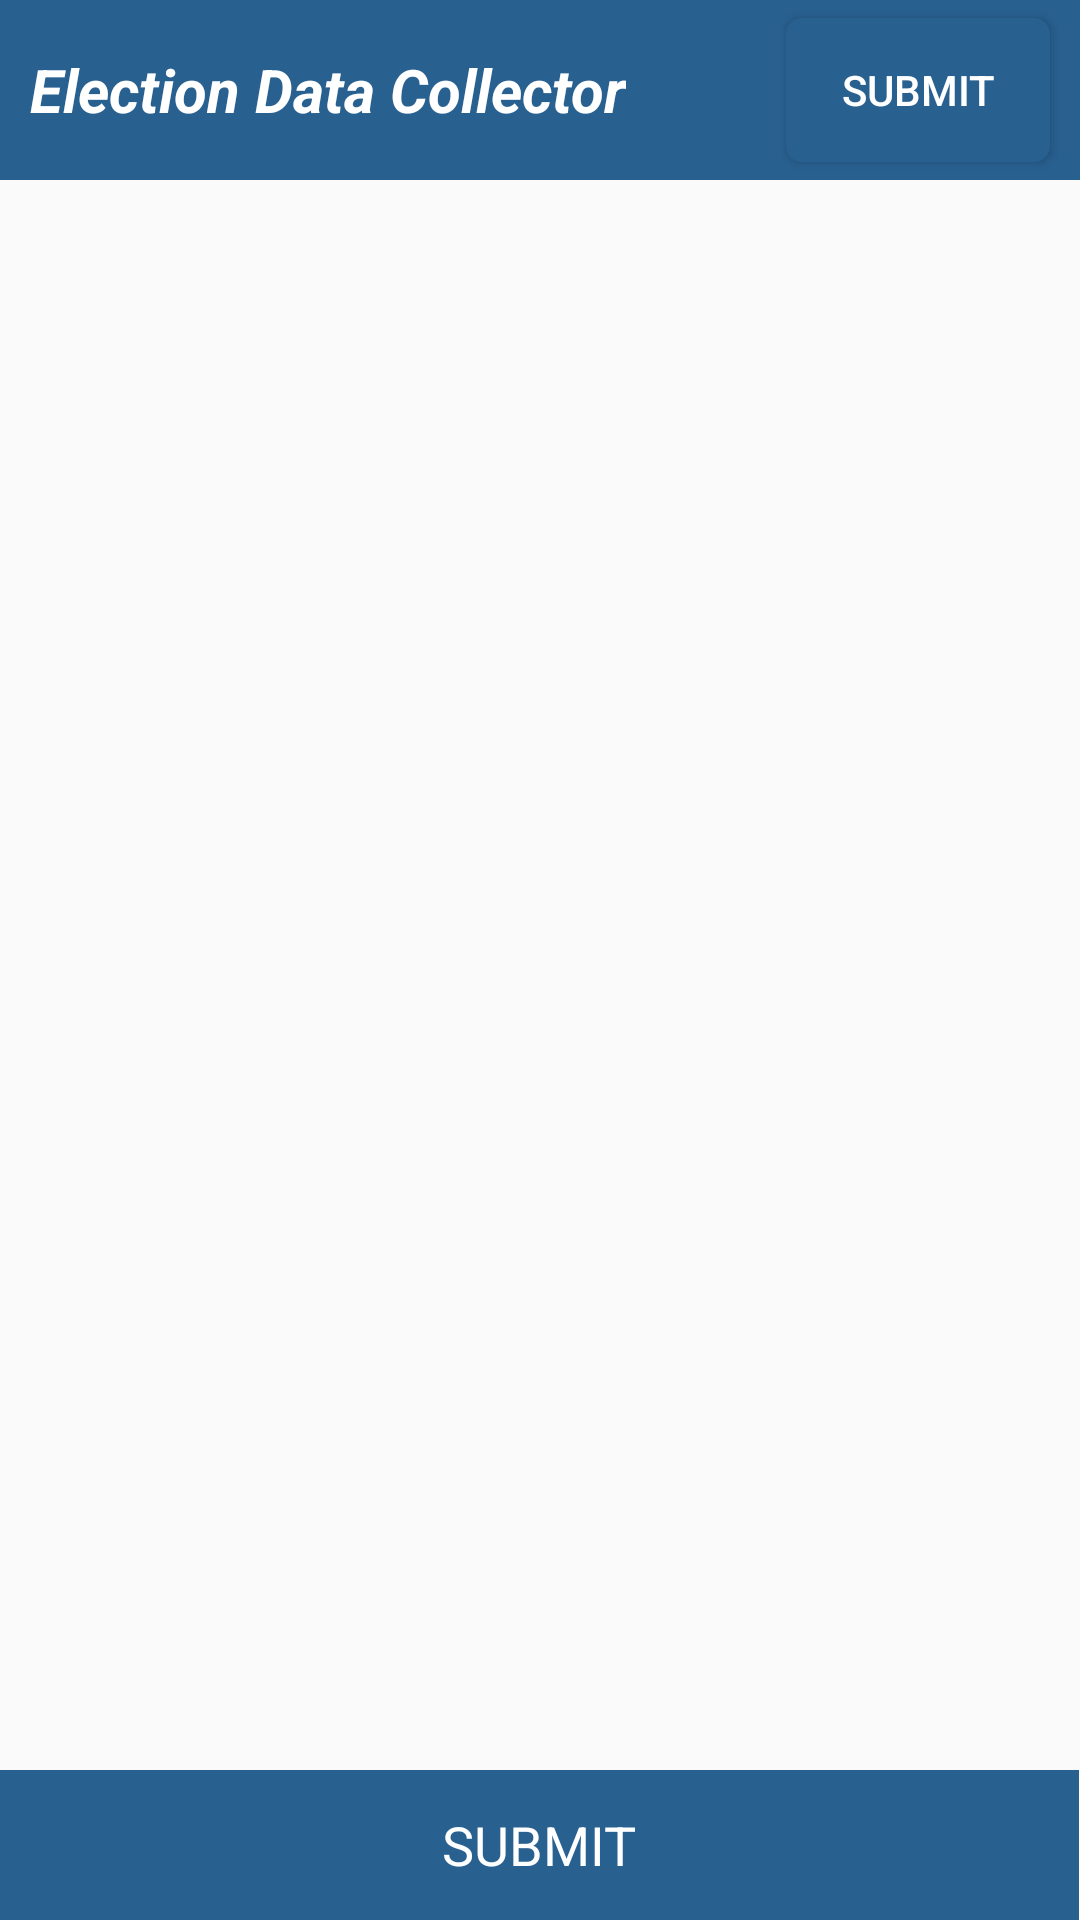

The Android layout XML behind this screen, and the referenced resources:
<!-- AndroidManifest.xml: application theme AppTheme -->
<!-- res/layout/constituency_activity.xml -->
<?xml version="1.0" encoding="utf-8"?>
<RelativeLayout xmlns:android="http://schemas.android.com/apk/res/android"
    xmlns:tools="http://schemas.android.com/tools"
    android:id="@+id/activity_main"
    android:layout_width="match_parent"
    android:layout_height="match_parent"
    >

    <RelativeLayout
        android:layout_alignParentTop="true"
        android:layout_width="match_parent"
        android:id="@+id/rl_header"
        android:background="@color/colorAccent"
        android:layout_height="60dp">
        <TextView
            android:layout_marginLeft="10dp"
            android:layout_centerVertical="true"
            android:textSize="20dp"
            android:textColor="@color/white"
            android:text="Election Data Collector"
            android:textStyle="bold|italic"
            android:layout_width="wrap_content"
            android:layout_height="wrap_content"></TextView>

        <Button

            android:layout_width="wrap_content"
            android:text="Submit"
            android:layout_centerVertical="true"
            android:id="@+id/logout"
            android:layout_marginRight="10dp"
            android:onClick="submitConstituency"
            android:textColor="@color/white"
            android:layout_alignParentRight="true"
            android:background="@drawable/rectangle_blue_fill"
            android:layout_height="wrap_content" />



    </RelativeLayout>

    <RelativeLayout
        android:layout_width="match_parent"
        android:layout_height="wrap_content"
        android:layout_below="@+id/rl_header"
        android:layout_above="@+id/rl_submit">

        <android.support.v7.widget.RecyclerView
            android:layout_width="match_parent"
            android:layout_height="match_parent"
            android:id="@+id/rec_constituency">

        </android.support.v7.widget.RecyclerView>

    </RelativeLayout>

    <LinearLayout
        android:layout_width="match_parent"
        android:layout_height="50dp"
        android:id="@+id/rl_submit"
        android:layout_alignParentBottom="true"
        android:weightSum="2"

        >

        <TextView
            android:layout_width="match_parent"
            android:layout_height="match_parent"
            android:text="SUBMIT"
            android:layout_weight="1"
            android:onClick="submitConstituency"
            android:gravity="center"
            android:background="@color/colorAccent"
            android:textSize="18sp"
            android:textColor="@color/white"/>
        <View
            android:layout_width="1dp"
            android:layout_height="match_parent"
            android:background="@color/white"/>

        <TextView
            android:layout_width="match_parent"
            android:layout_height="match_parent"
            android:text="SKIP"
            android:visibility="gone"
            android:layout_weight="1"
            android:gravity="center"
            android:onClick="skipConstituency"
            android:background="@color/colorAccent"
            android:textSize="18sp"
            android:textColor="@color/white"/>

    </LinearLayout>


</RelativeLayout>
<!-- resources referenced by this layout -->
<resources>
  <color name="colorAccent">#286090</color>
  <color name="white">#FFFFFF</color>
  <!-- drawable rectangle_blue_fill (drawable) -->
  <?xml version="1.0" encoding="UTF-8"?>
  <shape xmlns:android="http://schemas.android.com/apk/res/android" android:id="@+id/listview_background_shape">
      <stroke android:width="1dp" android:color="@color/colorPrimary" />
      <padding android:left="1dp"
          android:top="1dp"
          android:right="1dp"
          android:bottom="1dp" />
  
      <corners android:radius="5dp"/>
      <solid android:color="@color/colorPrimary" />
  </shape>
  <style name="AppTheme" parent="Theme.AppCompat.Light.NoActionBar">
          
          <item name="colorPrimary">@color/colorPrimary</item>
          <item name="colorPrimaryDark">@color/colorPrimaryDark</item>
          <item name="colorAccent">@color/colorAccent</item>
      </style>
  <color name="colorPrimary">#286090</color>
  <color name="colorPrimaryDark">#22537C</color>
</resources>
